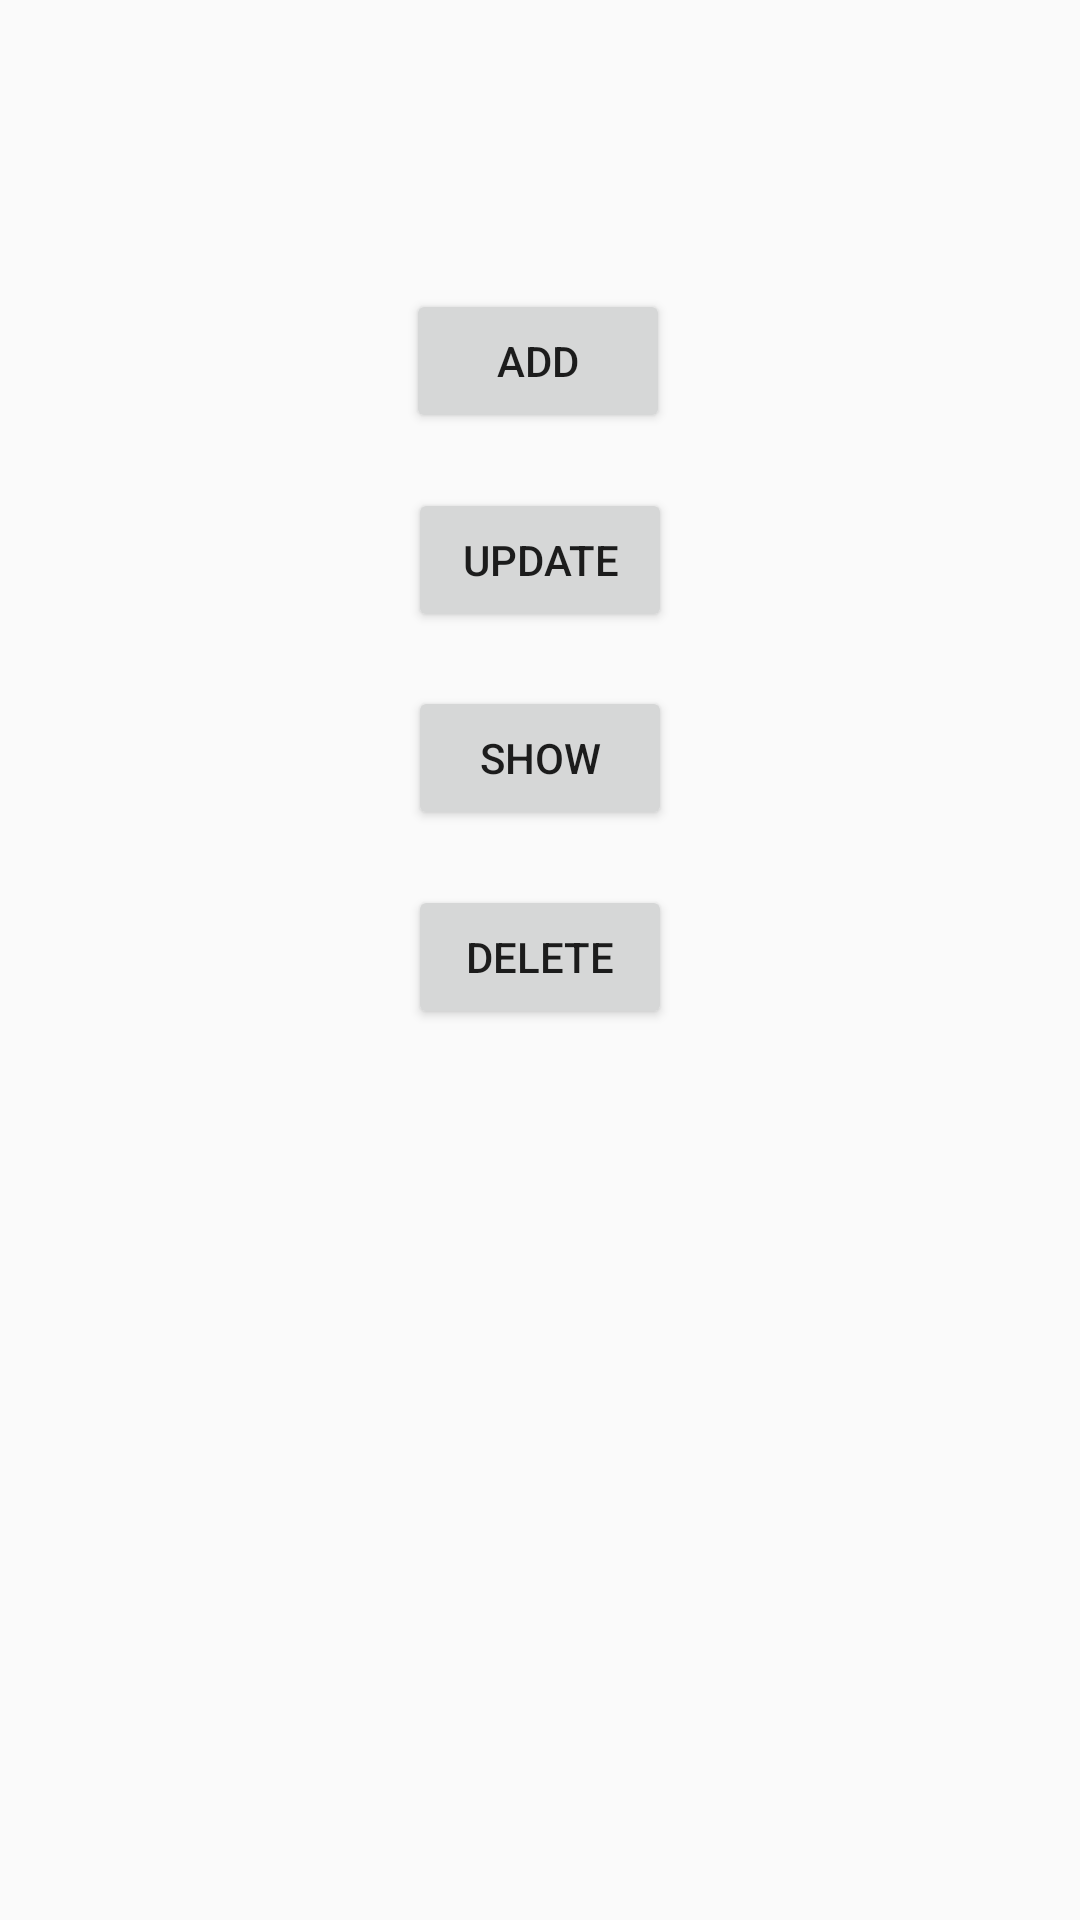

Here is an Android app screen rendered from its layout file. Give the layout XML and the strings, colors and styles it references.
<!-- AndroidManifest.xml: application theme Theme.AppCompat.Light -->
<!-- res/layout/activity_main.xml -->
<?xml version="1.0" encoding="utf-8"?>
<androidx.constraintlayout.widget.ConstraintLayout xmlns:android="http://schemas.android.com/apk/res/android"
    xmlns:app="http://schemas.android.com/apk/res-auto"
    xmlns:tools="http://schemas.android.com/tools"
    android:layout_width="match_parent"
    android:layout_height="match_parent"
    tools:context=".MainActivity">


    <Button
        android:id="@+id/button3"
        android:layout_width="wrap_content"
        android:layout_height="wrap_content"
        android:text="DELETE"
        app:layout_constraintBottom_toTopOf="@+id/tvResult"
        app:layout_constraintEnd_toEndOf="parent"
        app:layout_constraintHorizontal_bias="0.5"
        app:layout_constraintStart_toStartOf="parent"
        app:layout_constraintTop_toBottomOf="@+id/button2"
        app:layout_constraintVertical_bias="0.5" />

    <Button
        android:id="@+id/btn_A"
        android:layout_width="wrap_content"
        android:layout_height="wrap_content"
        android:text="ADD"
        app:layout_constraintBottom_toBottomOf="parent"
        app:layout_constraintEnd_toEndOf="parent"
        app:layout_constraintHorizontal_bias="0.498"
        app:layout_constraintStart_toStartOf="parent"
        app:layout_constraintTop_toTopOf="parent"
        app:layout_constraintVertical_bias="0.163" />

    <TextView
        android:id="@+id/tvResult"
        android:layout_width="wrap_content"
        android:layout_height="wrap_content"
        android:textColor="#EA0D0D"
        android:textSize="60px"
        app:layout_constraintBottom_toBottomOf="parent"
        app:layout_constraintEnd_toEndOf="parent"
        app:layout_constraintHorizontal_bias="0.488"
        app:layout_constraintStart_toStartOf="parent"
        app:layout_constraintTop_toBottomOf="@+id/btn_A"
        app:layout_constraintVertical_bias="0.462" />

    <Button
        android:id="@+id/button"
        android:layout_width="wrap_content"
        android:layout_height="wrap_content"
        android:text="UPDATE"
        app:layout_constraintBottom_toTopOf="@+id/button2"
        app:layout_constraintEnd_toEndOf="parent"
        app:layout_constraintHorizontal_bias="0.5"
        app:layout_constraintStart_toStartOf="parent"
        app:layout_constraintTop_toBottomOf="@+id/btn_A"
        app:layout_constraintVertical_bias="0.5" />

    <Button
        android:id="@+id/button2"
        android:layout_width="wrap_content"
        android:layout_height="wrap_content"
        android:text="SHOW"
        app:layout_constraintBottom_toTopOf="@+id/button3"
        app:layout_constraintEnd_toEndOf="parent"
        app:layout_constraintHorizontal_bias="0.5"
        app:layout_constraintStart_toStartOf="parent"
        app:layout_constraintTop_toBottomOf="@+id/button"
        app:layout_constraintVertical_bias="0.5" />

</androidx.constraintlayout.widget.ConstraintLayout>
<!-- resources referenced by this layout -->
<resources>

</resources>
